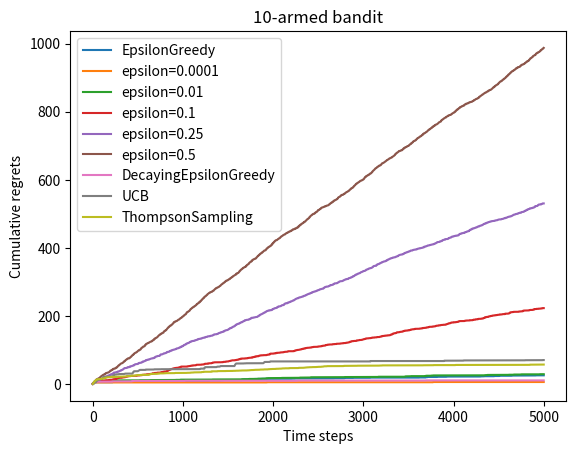

Write the Python code that produced this figure.
import numpy as np
import matplotlib.pyplot as plt

class  BernoulliBandit:
    """ 伯努利多臂老虎机,输入K表示拉杆个数 """
    # k个拉杆,每个拉杆获奖概率为probs,最大的拉杆索引,最大的拉杆概率
    def __init__(self,K):
        self.probs = np.random.uniform(size=K) # 随机生成K个0～1的数,作为拉动每根拉杆的获奖概率
        self.best_idx = np.argmax(self.probs)  # 获奖概率最大的拉杆索引
        self.best_prob = self.probs[self.best_idx]  # 最大的获奖概率
        self.K = K
    # 每拉一次的结果
    def step(self,k):
        # 当玩家选择了k号拉杆后, 根据拉动该老虎机的k号拉杆获得奖励的概率返回1（获奖）或0（未获奖）
        if np.random.rand() < self.probs[k]:
            return 1
        else:
            return 0

# 玩多臂老虎机的agent
class Solver:
    """ 多臂老虎机算法框架 """
    # 老虎机, 每根拉杆次数, agent的累计懊悔, 动作记录, 懊悔记录
    def __init__(self,bandit):
        self.bandit = bandit
        self.counts = np.zeros(self.bandit.K) # 每根拉杆的尝试次数
        self.regret = 0.  # 当前步的累积懊悔
        self.actions = []  # 列表记录每一步的动作
        self.regrets = []  # 列表记录每一步的累积懊悔
    def update_regret(self,k):
        # 计算累计懊悔并保存，k是本次动作选择拉杆的编号
        self.regret += self.bandit.best_prob - self.bandit.probs[k] # 计算懊悔
        self.regrets.append(self.regret)
    def run_one_step(self):
        # 返回当前动作选择哪一个拉杆，由具体的策略实现
        raise NotImplementedError
    def run(self,num_steps):
        # 运行一定次数,num_steps为总运行次数
        for _ in range(num_steps): # 运行一步都要更新regret，记录动作，更新每根拉杆的尝试次数
            k = self.run_one_step() # 玩一次，返回动作
            self.counts[k] += 1
            self.actions.append(k)
            self.update_regret(k)

# 策略1：psilon贪婪算法
# EpsilonGreedy的父类是Solver
class EpsilonGreedy(Solver):
    """ epsilon贪婪算法,继承Solver类 """
    # epsilon为贪婪算法的参数
    def __init__(self, bandit, epsilon=0.01, init_prob=1.0):
        # 调用Solver的初始化方法
        super(EpsilonGreedy,self).__init__(bandit)
        self.epsilon = epsilon
        # 初始化拉动所有杠杆的期望奖励估值
        self.estimates = np.array([init_prob] * self.bandit.K)
    def run_one_step(self):
        if np.random.random() < self.epsilon:
            k = np.random.randint(0,self.bandit.K) # 随机拉一个
        else:
            k = np.argmax(self.estimates)
        r = self.bandit.step(k) # 得到本次动作的奖励1或0
        self.estimates[k] += 1. / (self.counts[k] + 1) * (r - self.estimates[k]) # 2.2.4节证明了
        return k

def plot_results(solvers, solver_names):
    """生成累积懊悔随时间变化的图像。输入solvers是一个列表,列表中的每个元素是一种特定的策略。
    solver_names也是一个列表,存储每个策略的名称"""
    for idx, solver in enumerate(solvers):
        time_list = range(len(solver.regrets))
        plt.plot(time_list, solver.regrets, label=solver_names[idx])
    plt.xlabel('Time steps')
    plt.ylabel('Cumulative regrets')
    plt.title('%d-armed bandit' % solvers[0].bandit.K)
    plt.legend()
    plt.show()

"""
随机生成K臂老虎机
"""
np.random.seed(1) # 设定随机种子，让实验可重复
K=10
bandit_10_arm = BernoulliBandit(K)
print("随机生成了一个%d臂伯努利老虎机" % K)
print("获奖概率最大的拉杆为%d号,其获奖概率为%.4f" %
      (bandit_10_arm.best_idx, bandit_10_arm.best_prob))

"""
epsilon-贪婪算法的累积懊悔
"""
np.random.seed(1)
epsilon_greedy_solver = EpsilonGreedy(bandit_10_arm, epsilon=0.01)
epsilon_greedy_solver.run(5000)
print('epsilon-贪婪算法的累积懊悔为：', epsilon_greedy_solver.regret)
plot_results([epsilon_greedy_solver], ["EpsilonGreedy"])

"""
different results with different epsilons
"""
np.random.seed(0)
epsilons = [1e-4, 0.01, 0.1, 0.25, 0.5]
# Different agent with different epsilons
epsilon_greedy_solver_list = [
    EpsilonGreedy(bandit_10_arm, epsilon=e) for e in epsilons
]
epsilon_greedy_solver_names = ["epsilon={}".format(e) for e in epsilons]
for solver in epsilon_greedy_solver_list:
    solver.run(5000)
plot_results(epsilon_greedy_solver_list, epsilon_greedy_solver_names)

# 策略2：epsilon衰减贪婪算法
# DecayingEpsilongreedy的父类是Solver
class DecayingEpsilonGreedy(Solver):
    """ epsilon值随时间衰减的epsilon-贪婪算法,继承Solver类 """
    def __init__(self,bandit,init_prob=1.0):
        super(DecayingEpsilonGreedy,self).__init__(bandit)
        self.total_time = 0
        self.estimates = np.array([init_prob]*self.bandit.K)
    def run_one_step(self):
        self.total_time += 1
        if np.random.rand() < 1/self.total_time:
            k = np.random.randint(0,self.bandit.K)
        else:
            k = np.argmax(self.estimates)
        r = self.bandit.step(k)
        self.estimates[k] += 1. / (self.counts[k] + 1) * (r - self.estimates[k])
        return k

"""
decaying epsilon-贪婪算法的累积懊悔
"""
decaying_epsilon_greedy_solver = DecayingEpsilonGreedy(bandit_10_arm)
decaying_epsilon_greedy_solver.run(5000)
print('epsilon值衰减的贪婪算法的累积懊悔为：', decaying_epsilon_greedy_solver.regret)
plot_results([decaying_epsilon_greedy_solver], ["DecayingEpsilonGreedy"])

# 策略3：UCB算法
# UCB的父类是Solver
class UCB(Solver):
    """ UCB算法,继承Solver类 """
    def __init__(self, bandit, coef, init_prob=1.0):
        super(UCB, self).__init__(bandit)
        self.total_count = 0
        self.estimates = np.array([init_prob] * self.bandit.K)
        self.coef = coef
    def run_one_step(self):
        self.total_count += 1
        ucb = self.estimates + self.coef * np.sqrt(
            np.log(self.total_count) / (2 * (self.counts + 1)))  # 计算上置信界
        k = np.argmax(ucb)  # 选出上置信界最大的拉杆
        r = self.bandit.step(k)
        self.estimates[k] += 1. / (self.counts[k] + 1) * (r - self.estimates[k])
        return k
"""
UCB算法的累积懊悔
"""
np.random.seed(1)
coef = 1  # 控制不确定性比重的系数
UCB_solver = UCB(bandit_10_arm, coef)
UCB_solver.run(5000)
print('上置信界算法的累积懊悔为：', UCB_solver.regret)
plot_results([UCB_solver], ["UCB"])

# 策略4：汤普森采样算法
# ThompsonSampling父类是Solver
class ThompsonSampling(Solver):
    """ 汤普森采样算法,继承Solver类 """
    def __init__(self, bandit):
        super(ThompsonSampling, self).__init__(bandit)
        self._a = np.ones(self.bandit.K)  # 列表,表示每根拉杆奖励为1的次数
        self._b = np.ones(self.bandit.K)  # 列表,表示每根拉杆奖励为0的次数

    def run_one_step(self):
        samples = np.random.beta(self._a, self._b)  # 按照Beta分布采样一组奖励样本
        k = np.argmax(samples)  # 选出采样奖励最大的拉杆
        r = self.bandit.step(k)
        self._a[k] += r  # 更新Beta分布的第一个参数
        self._b[k] += (1 - r)  # 更新Beta分布的第二个参数
        return k

np.random.seed(1)
thompson_sampling_solver = ThompsonSampling(bandit_10_arm)
thompson_sampling_solver.run(5000)
print('汤普森采样算法的累积懊悔为：', thompson_sampling_solver.regret)
plot_results([thompson_sampling_solver], ["ThompsonSampling"])